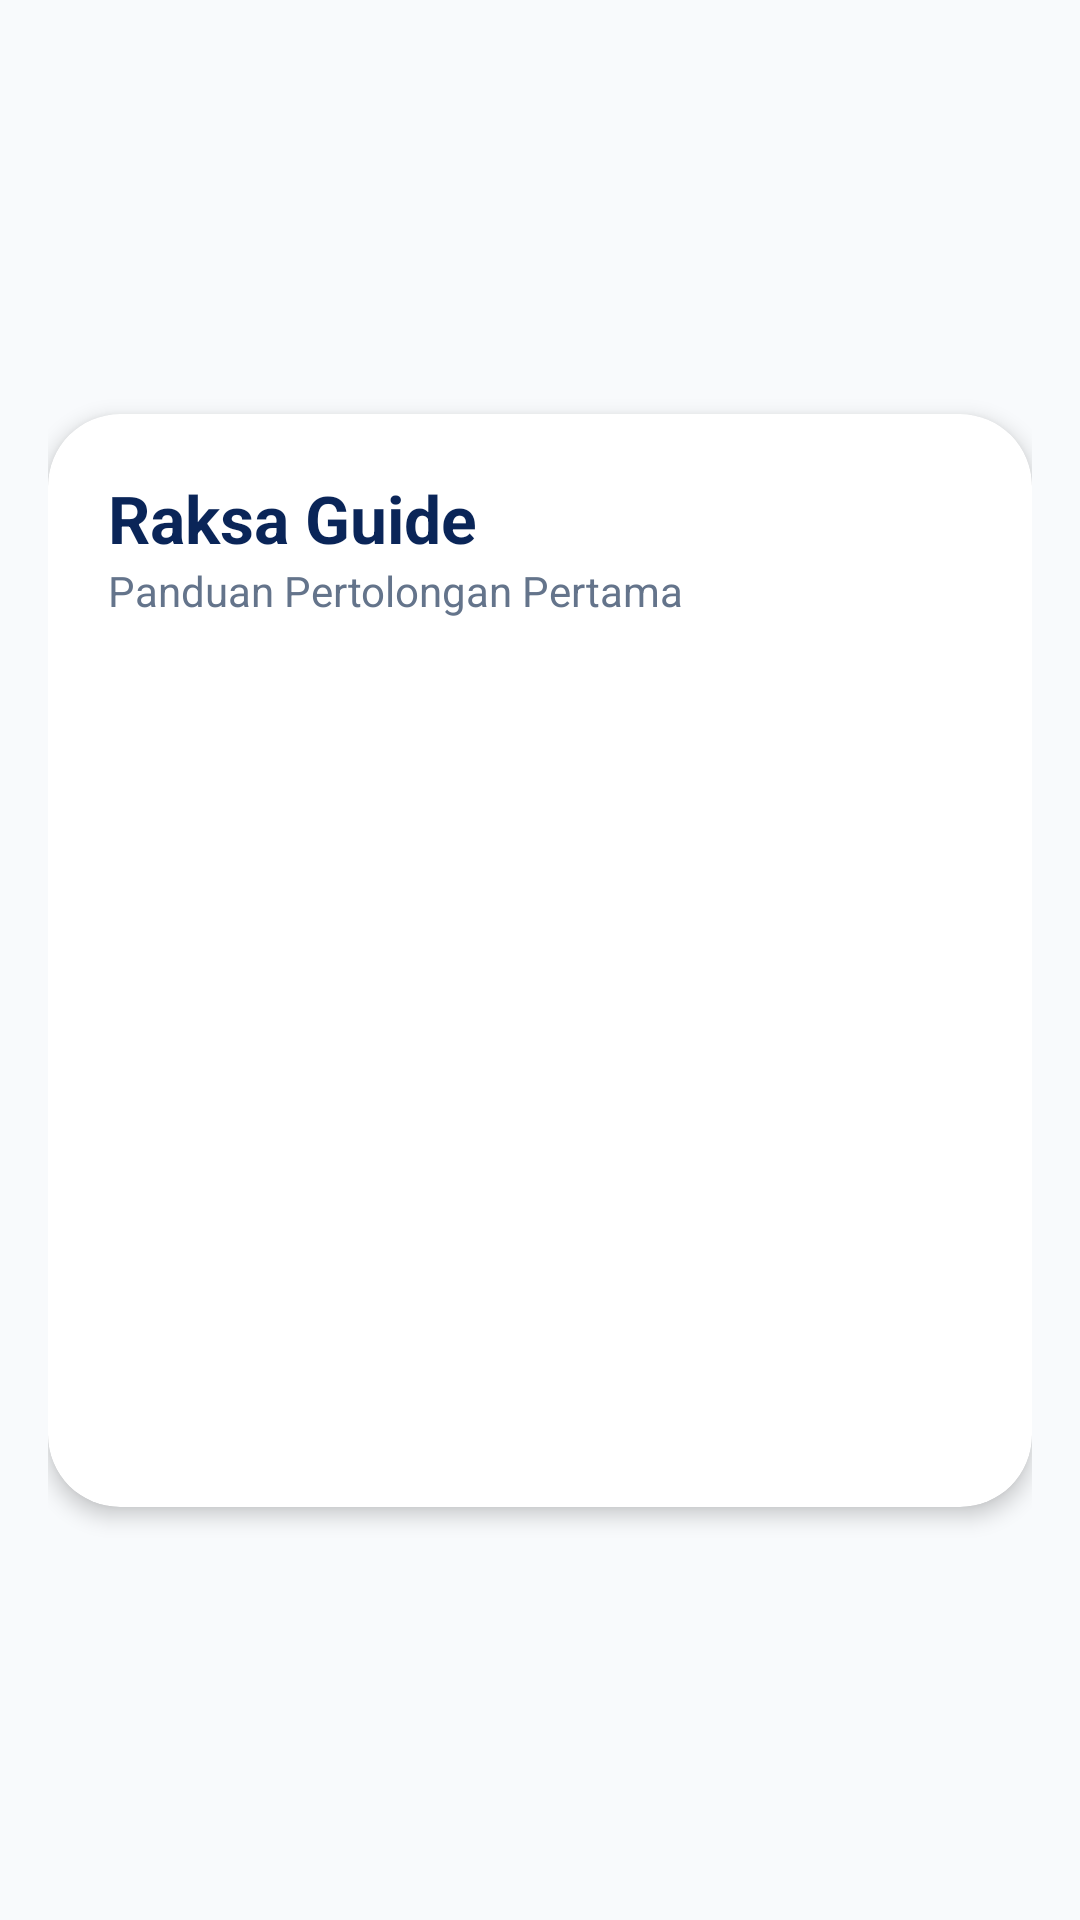

Reconstruct the res/layout file that produces this screen, plus the resources it refers to.
<!-- AndroidManifest.xml: application theme Theme.Projek_Alini -->
<!-- res/layout/fragment_home.xml -->
<?xml version="1.0" encoding="utf-8"?>
<androidx.constraintlayout.widget.ConstraintLayout
    xmlns:android="http://schemas.android.com/apk/res/android"
    xmlns:app="http://schemas.android.com/apk/res-auto"
    android:layout_width="match_parent"
    android:layout_height="match_parent"
    android:background="#F8FAFC"
    android:padding="16dp">

    
    <com.google.android.material.card.MaterialCardView
        android:layout_width="match_parent"
        android:layout_height="wrap_content"
        app:cardBackgroundColor="#FFFFFF"
        app:cardCornerRadius="24dp"
        app:cardElevation="4dp"
        app:strokeWidth="0dp"
        app:layout_constraintTop_toTopOf="parent"
        app:layout_constraintBottom_toBottomOf="parent"
        app:layout_constraintStart_toStartOf="parent"
        app:layout_constraintEnd_toEndOf="parent">

        <LinearLayout
            android:layout_width="match_parent"
            android:layout_height="wrap_content"
            android:orientation="vertical"
            android:padding="20dp">

            <TextView
                android:id="@+id/tvHeaderTitle"
                android:layout_width="wrap_content"
                android:layout_height="wrap_content"
                android:text="Raksa Guide"
                android:textColor="#0A2558"
                android:textSize="22sp"
                android:textStyle="bold" />

            <TextView
                android:id="@+id/tvHeaderSubtitle"
                android:layout_width="wrap_content"
                android:layout_height="wrap_content"
                android:layout_marginBottom="16dp"
                android:text="Panduan Pertolongan Pertama"
                android:textColor="#64748B"
                android:textSize="14sp" />

            <ListView
                android:id="@+id/listViewGuide"
                android:layout_width="match_parent"
                android:layout_height="260dp"
                android:divider="@null"
                android:dividerHeight="10dp" />

        </LinearLayout>
    </com.google.android.material.card.MaterialCardView>

</androidx.constraintlayout.widget.ConstraintLayout>
<!-- resources referenced by this layout -->
<resources>
  <style name="Theme.Projek_Alini" parent="Base.Theme.Projek_Alini" />
  <style name="Base.Theme.Projek_Alini" parent="Theme.Material3.DayNight.NoActionBar">
          
          
      </style>
</resources>
